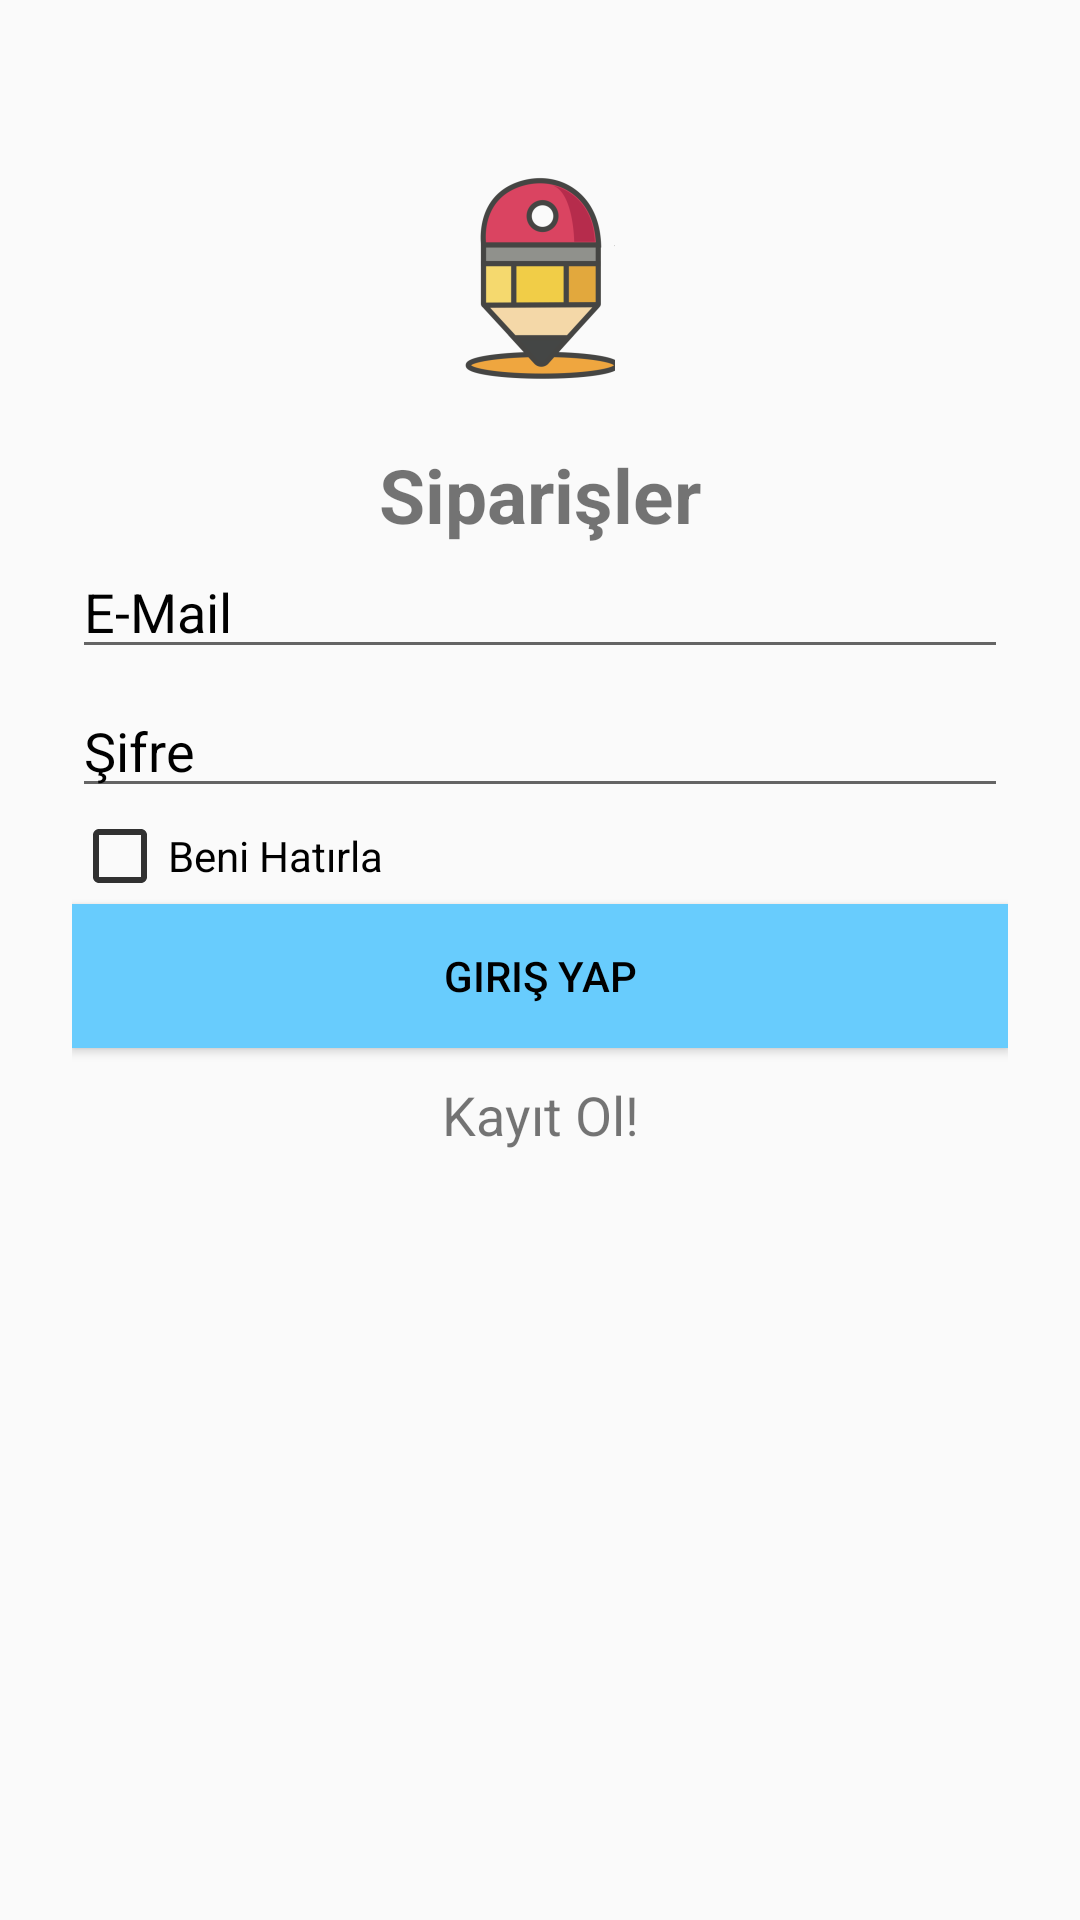

Here is an Android app screen rendered from its layout file. Give the layout XML and the strings, colors and styles it references.
<!-- AndroidManifest.xml: application theme AppTheme -->
<!-- res/layout/activity_uye_giris.xml -->
<?xml version="1.0" encoding="utf-8"?>
<ScrollView xmlns:android="http://schemas.android.com/apk/res/android"
    xmlns:app="http://schemas.android.com/apk/res-auto"
    xmlns:tools="http://schemas.android.com/tools"
    android:layout_width="match_parent"
    android:layout_height="match_parent">

    <LinearLayout
        android:layout_width="match_parent"
        android:layout_height="wrap_content"
        android:layout_marginStart="8dp"
        android:layout_marginTop="24dp"
        android:layout_marginEnd="8dp"
        android:layout_marginBottom="8dp"
        android:orientation="vertical"
        android:padding="16dp">


        <ImageView
            android:id="@+id/imageView"
            android:layout_width="match_parent"
            android:layout_height="wrap_content"
            app:srcCompat="@mipmap/pencil_location" />

        <TextView
            android:id="@+id/textView2"
            android:layout_width="match_parent"
            android:layout_height="wrap_content"
            android:text="Siparişler"
            android:textAlignment="center"
            android:textSize="25sp"
            android:textStyle="bold" />

        <EditText
            android:id="@+id/loginMail"
            android:layout_width="match_parent"
            android:layout_height="wrap_content"
            android:cursorVisible="true"
            android:ems="10"
            android:hint="E-Mail"
            android:inputType="textEmailAddress"
            android:textColorHint="#000000"
            android:textCursorDrawable="@color/colorText" />


        <EditText
            android:id="@+id/loginSifre"
            android:layout_width="match_parent"
            android:layout_height="wrap_content"
            android:layout_marginTop="5dp"
            android:cursorVisible="true"
            android:ems="10"
            android:hint="Şifre"
            android:inputType="textPassword"
            android:textColorHint="#000000"
            android:textCursorDrawable="@color/colorText"
            android:visibility="visible" />


        <CheckBox
            android:id="@+id/checkBox"
            android:layout_width="match_parent"
            android:layout_height="wrap_content"
            android:buttonTint="@color/colorText"
            android:checked="false"
            android:contextClickable="true"
            android:text="Beni Hatırla"
            android:textColor="#000000" />


        <Button
            android:id="@+id/uyeGiris"
            android:layout_width="match_parent"
            android:layout_height="wrap_content"
            android:background="#68CCFD"
            android:imeOptions="actionSend"
            android:keyboardNavigationCluster="false"
            android:text="Giriş Yap"
            android:textColor="#000000" />

        <TextView
            android:id="@+id/kayitOl"
            android:layout_width="match_parent"
            android:layout_height="wrap_content"
            android:layout_margin="10dp"
            android:text="Kayıt Ol!"
            android:textAlignment="center"
            android:textSize="18dp" />


    </LinearLayout>
</ScrollView>
<!-- resources referenced by this layout -->
<resources>
  <color name="colorText">#313131</color>
  <!-- mipmap pencil_location: png bitmap (mipmap-hdpi, 4114 bytes) -->
  <style name="AppTheme" parent="Theme.AppCompat.Light.DarkActionBar">
          
          <item name="colorPrimary">@color/cardview_shadow_start_color</item>
          <item name="colorPrimaryDark">@color/colorPrimaryDark</item>
          <item name="colorAccent">@color/colorAccent</item>
          <item name="windowActionBar">false</item>
          <item name="windowNoTitle">true</item>
  
      </style>
  <color name="colorPrimaryDark">#00574B</color>
  <color name="colorAccent">#FFFFFF</color>
</resources>
